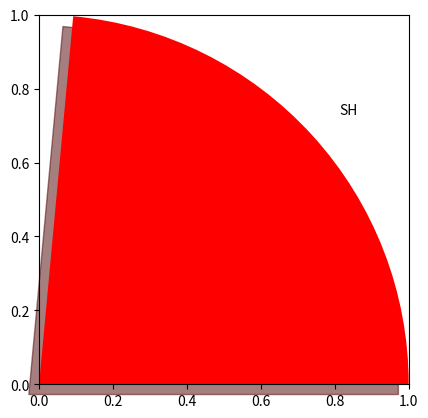

Write Python code to recreate this figure. (Note: this script raises an exception after producing the figure.)
import matplotlib.pyplot as plt

data = (20, 10, 30, 25)
labels = 'SH', 'BJ', 'SZ', 'GZ'
colors = ('red', 'green', 'blue', 'yellow')
explode = (0, 0, 0.2, 0.05)

# 饼图中坐标x、y默认不是1比1的，所以图像会椭圆，需要指定坐标轴1:1以画出正圆
plt.axes(aspect=1)

plt.pie(x=data, labels=labels, colors=colors, explode=explode, autopct='% 0.1f% %', shadow=True)
plt.show()
